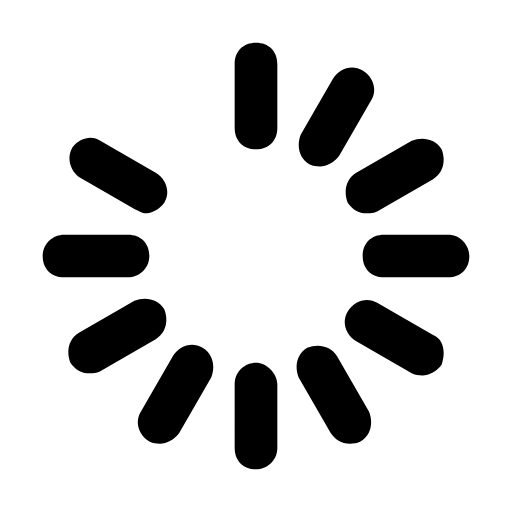
t = 0.00 s
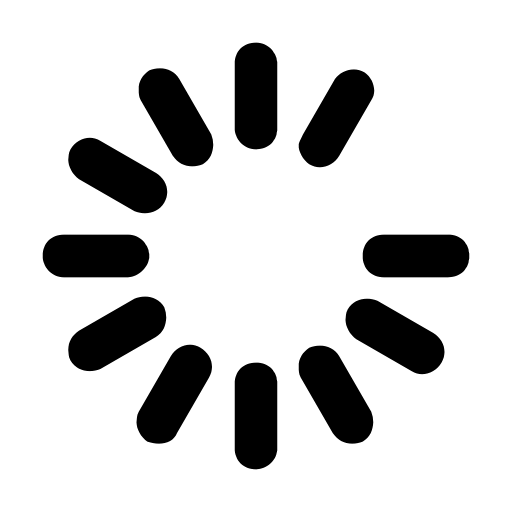
t = 0.50 s
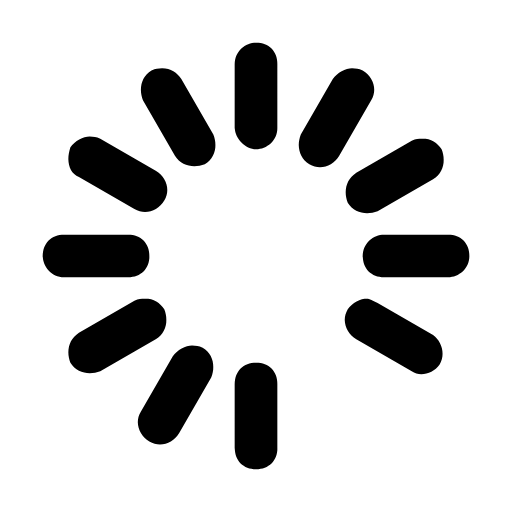
t = 1.00 s
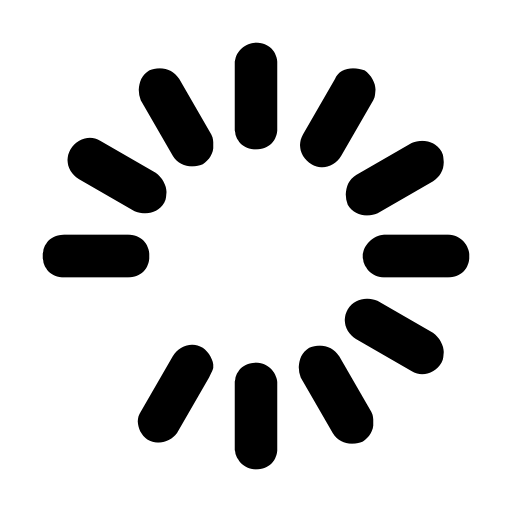
t = 1.50 s

The animated SVG that drew these frames (rendered in a browser with its animation timeline set to each time). Animation: 1 CSS @keyframes rule; one cycle of 2.00 s, repeats indefinitely.

<svg xmlns="http://www.w3.org/2000/svg" viewBox="0 0 24 24" id="loading" width="48" height="48">
  <style>
    #loading {
      animation: spin 2s linear infinite;
      transform-origin: center;
    }
    @keyframes spin {
      0% { transform: rotate(0deg); }
      100% { transform: rotate(360deg); }
    }
  </style>
  <path d="M12 2c-.6 0-1 .4-1 1v3c0 .6.4 1 1 1s1-.4 1-1V3c0-.6-.4-1-1-1zm2.5 5.7c.2.1.3.1.5.1.3 0 .7-.2.9-.5l1.5-2.6c.3-.5.1-1.1-.4-1.4-.5-.3-1.1-.1-1.4.4l-1.5 2.6c-.2.5-.1 1.1.4 1.4zm1.8 1.8c.2.3.5.5.9.5.2 0 .3 0 .5-.1l2.6-1.5c.5-.3.6-.9.4-1.4-.3-.5-.9-.6-1.4-.4l-2.6 1.5c-.5.3-.6.9-.4 1.4zM21 11h-3c-.6 0-1 .4-1 1s.4 1 1 1h3c.6 0 1-.4 1-1 0-.5-.4-1-1-1zm-.7 4.7-2.6-1.5c-.5-.3-1.1-.1-1.4.4-.3.5-.1 1.1.4 1.4l2.6 1.5c.2.1.3.1.5.1.3 0 .7-.2.9-.5.2-.6.1-1.2-.4-1.4zm-4.5 1c-.3-.5-.9-.6-1.4-.4-.5.3-.6.9-.4 1.4l1.5 2.6c.2.3.5.5.9.5.2 0 .3 0 .5-.1.5-.3.6-.9.4-1.4l-1.5-2.6zM12 17c-.5 0-1 .4-1 1v3c0 .6.4 1 1 1 .5 0 1-.4 1-1v-3c0-.5-.5-1-1-1zm-2.5-.7c-.5-.3-1.1-.1-1.4.4l-1.5 2.6c-.3.5-.1 1.1.4 1.4.2.1.3.1.5.1.3 0 .7-.2.9-.5l1.5-2.6c.2-.5.1-1.1-.4-1.4zm-1.8-1.8c-.3-.5-.9-.6-1.4-.4l-2.6 1.5c-.5.3-.6.9-.4 1.4.2.3.5.5.9.5.2 0 .3 0 .5-.1l2.6-1.5c.5-.3.6-.9.4-1.4zM6 13c.5 0 1-.4 1-1s-.4-1-1-1H3c-.5 0-1 .4-1 1s.4 1 1 1h3zM3.7 8.3l2.6 1.5c.2.1.4.2.5.2.3 0 .7-.2.9-.5.3-.5.1-1.1-.4-1.4L4.7 6.6c-.4-.3-1-.1-1.3.3-.3.5-.1 1.1.3 1.4z"></path>
</svg>
